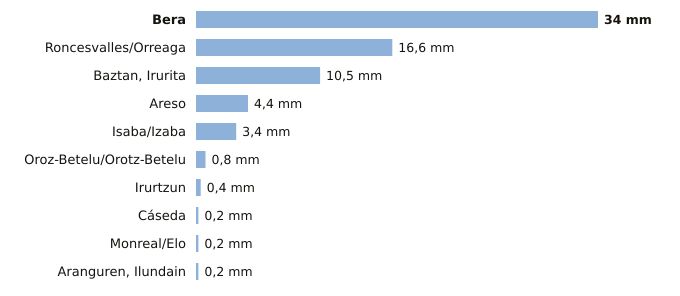

The data file committed next to this chart (first rows):
estacion, provincia, indicativo, mm_6_dias_anteriores, mm_hoy, mm_7_dias, horas_de_hoy
Bera, Navarra, 1010X, 34.0, 0.0, 34.0, 1
Roncesvalles/Orreaga, Navarra, 9228T, 16.6, 0.0, 16.6, 1
Baztan, Irurita, Navarra, 1002Y, 10.5, 0.0, 10.5, 1
Areso, Navarra, 1033X, 4.4, 0.0, 4.4, 1
Isaba/Izaba, Navarra, 9218A, 3.4, 0.0, 3.4, 1
Oroz-Betelu/Orotz-Betelu, Navarra, 9228J, 0.8, 0.0, 0.8, 1
Irurtzun, Navarra, 9274X, 0.4, 0.0, 0.4, 1
Cáseda, Navarra, 9245X, 0.2, 0.0, 0.2, 1
Monreal/Elo, Navarra, 9262P, 0.2, 0.0, 0.2, 1
Aranguren, Ilundain, Navarra, 9263X, 0.2, 0.0, 0.2, 1
